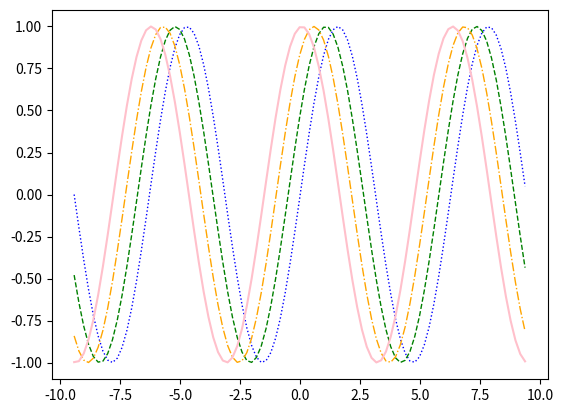

The script that saved this image:
import numpy as np
import matplotlib.pyplot as plt
import math
x = np.arange(-3*(math.pi), 3*(math.pi), 0.2)
y1 = np.sin(x)
y2 = np.sin(x+0.5)
y3 = np.sin(x+1)
y4 = np.sin(x+1.5)

plt.plot(x, y1, color="blue", linewidth=1, linestyle="dotted")
plt.plot(x, y2, color="green", linewidth=1, linestyle="dashed")
plt.plot(x, y3, color="orange", linewidth=1, linestyle="dashdot")
plt.plot(x, y4, color="pink")

plt.show()
